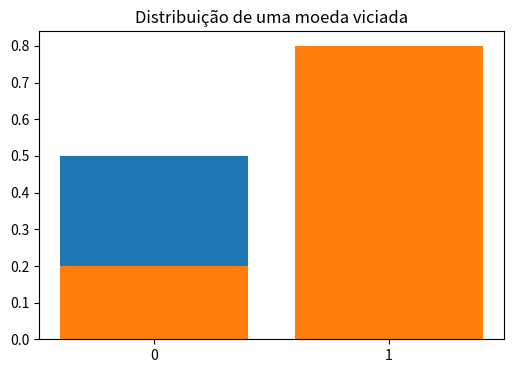
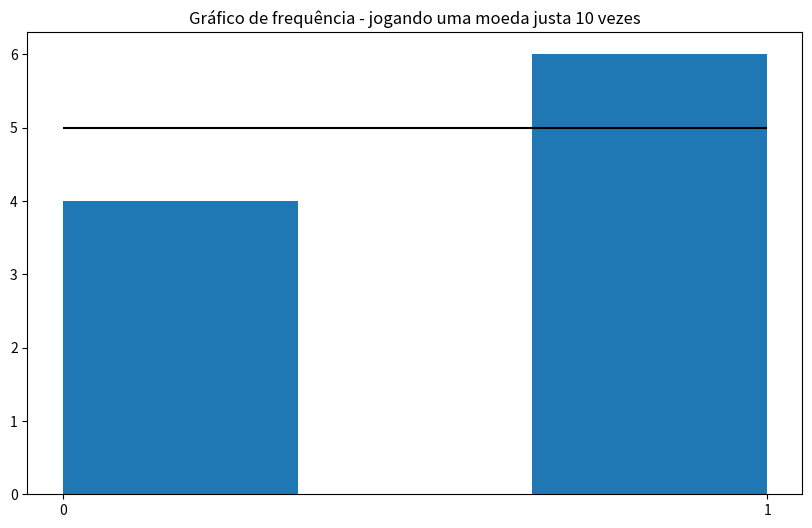
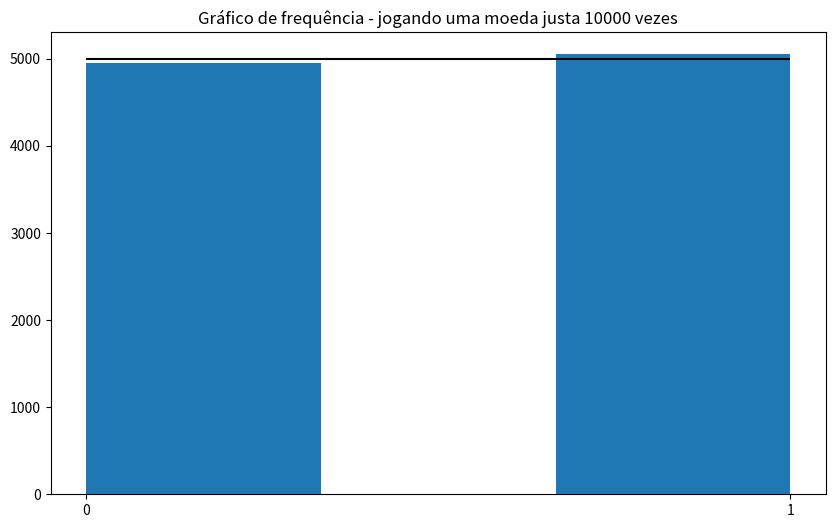
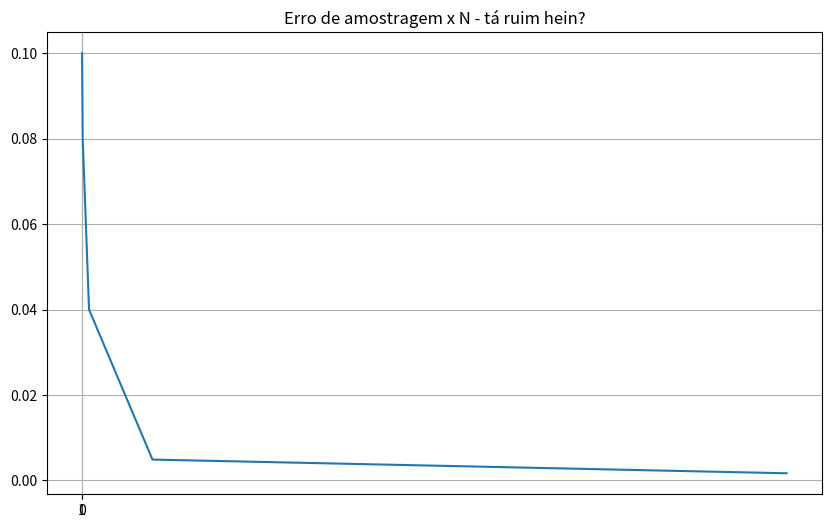
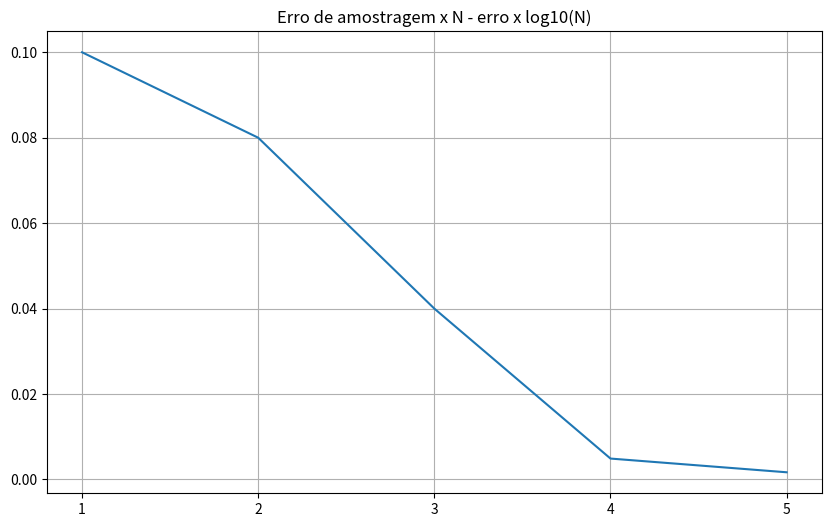
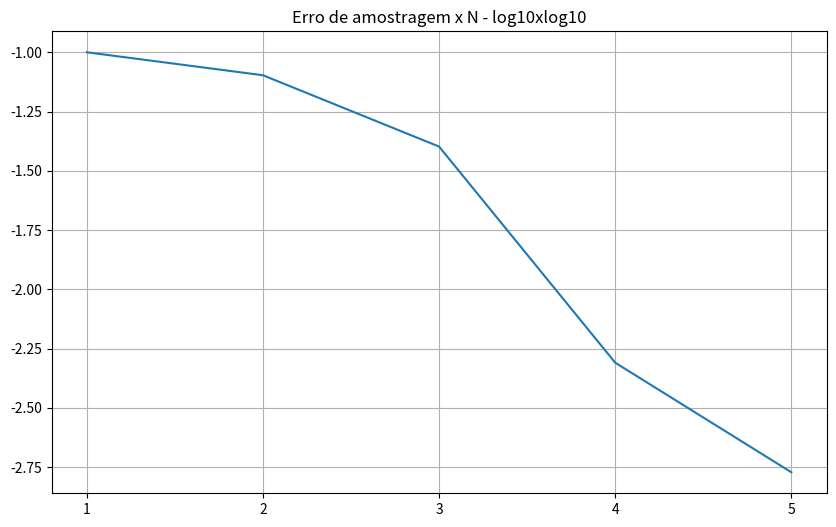
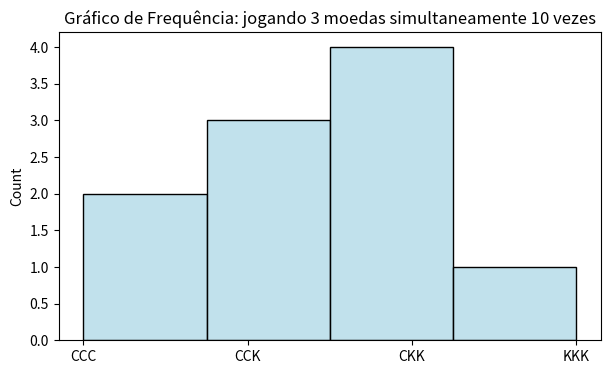
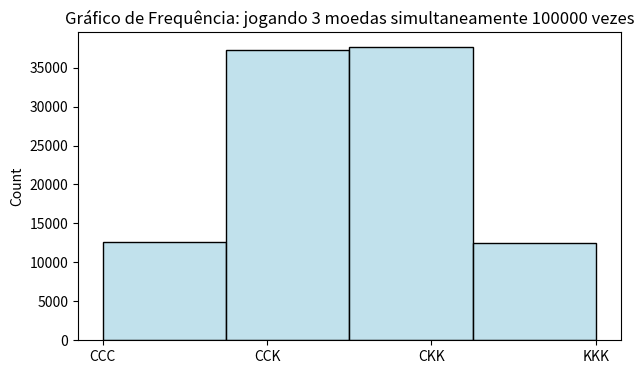
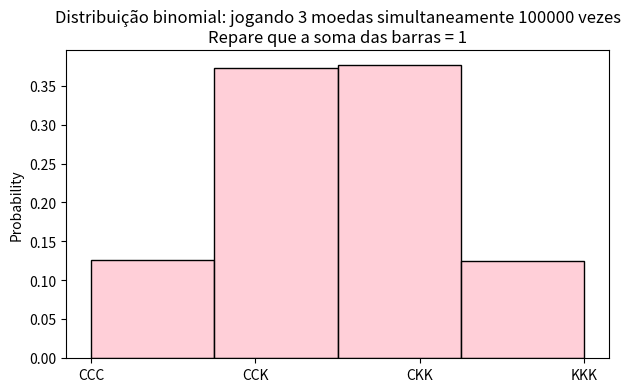
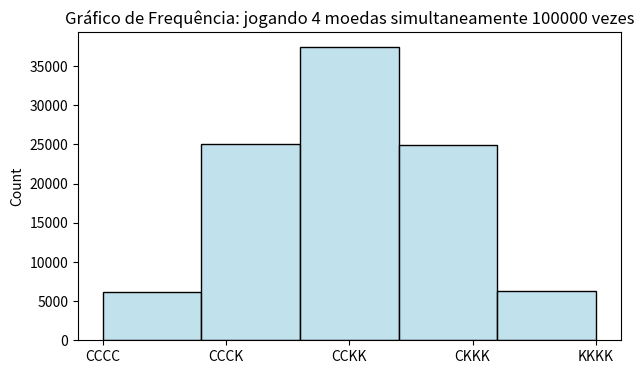
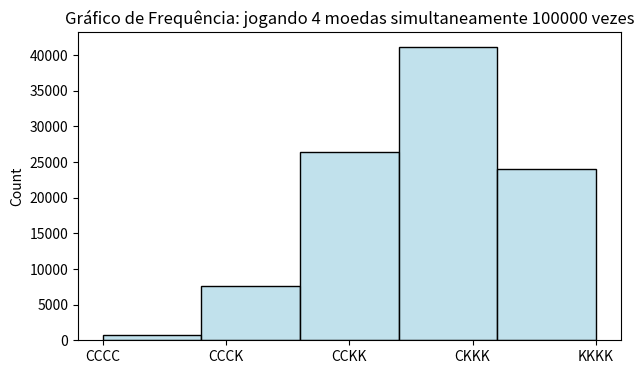
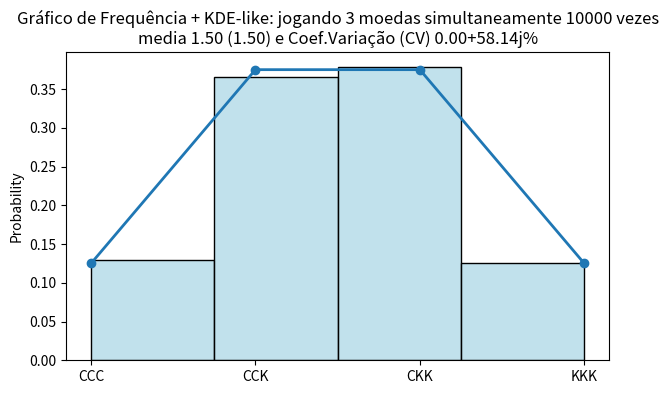
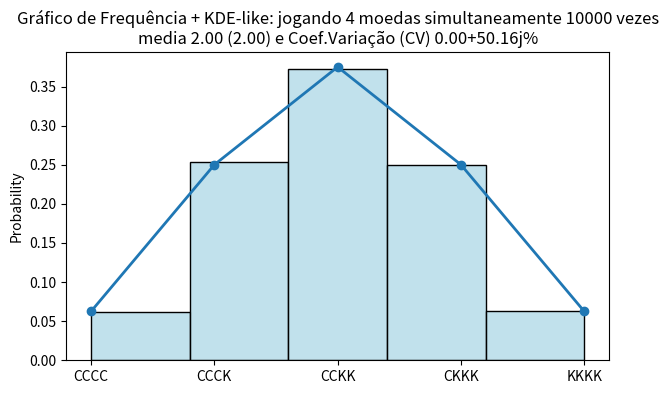
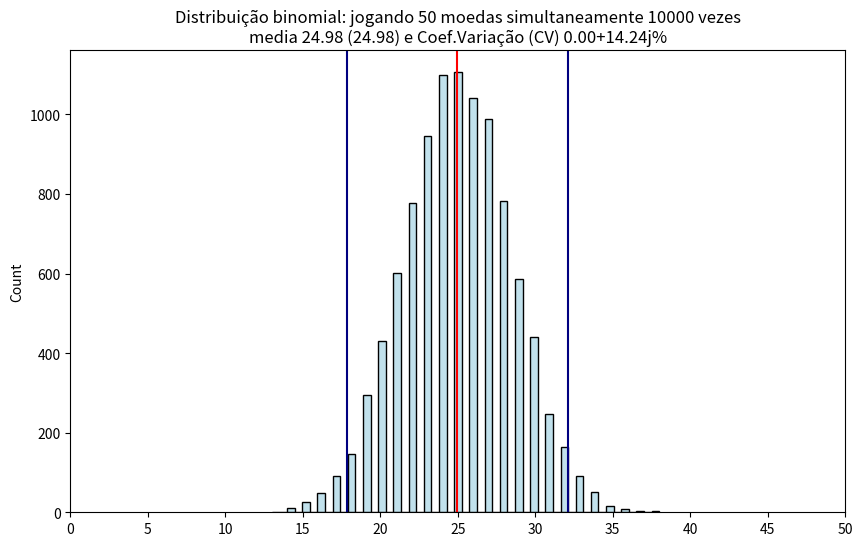
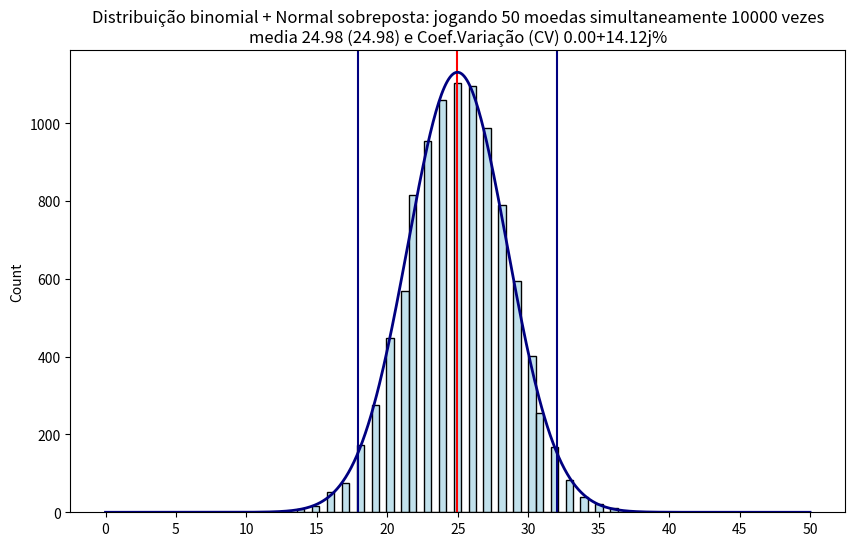

Here is the Python script that generated these plots, in order:






import os, sys, math
import numpy as np
import pandas as pd
import seaborn as sns
from scipy import stats
from scipy.stats import norm
from statistics import mode

import seaborn as sns

import matplotlib.pyplot as plt # matplotlib e seu alias plt
# import matplotlib as mpl
# %matplotlib inline

pCara = 0.5
pCoroa = 1-pCara

x = [pCara, pCoroa]

fig = plt.figure(figsize=(6,4))
plt.bar([0,1], [pCara, pCoroa])
plt.xticks([0,1])
# plt.xlabel(['cara', 'coroa'])
plt.title("Probalidade de ser cara ou coroa numa moeda justa (distribuição)");

pCara = 0.2
pCoroa = 1-pCara

x = [pCara, pCoroa]

plt.bar([0,1], [pCara, pCoroa])
plt.xticks([0, 1])

if pCara == .5:
    stri = "Distribuição de uma moeda não viciada"
else:
    stri = "Distribuição de uma moeda viciada"

plt.title(stri);

# 0, 2 --> sampling (amostragem) 0 e 1
np.random.randint(0, 2, size=5)

N = 10
eventos = 2

dados = np.random.randint(0, eventos, size=N)
fig = plt.figure(figsize=(10,6))
ret = plt.hist(dados, bins=eventos+1)
plt.hlines(N/eventos, 0, eventos-1, color='black')
plt.title(f"Gráfico de frequência - jogando uma moeda justa {N} vezes")
# plt.grid()
plt.xticks([0,1]);

N = 10000
eventos = 2

dados = np.random.randint(0, eventos, size=N)
fig = plt.figure(figsize=(10,6))
ret = plt.hist(dados, bins=eventos+1)
plt.hlines(N/eventos, 0, eventos-1, color='black')
plt.title(f"Gráfico de frequência - jogando uma moeda justa {N} vezes")
# plt.grid()
plt.xticks([0,1]);

erro = np.mean(dados)-0.5
erro

erro = np.abs(np.mean(dados)-0.5)
erro

f"Erro após {N} simulações é de {100*abs(erro):.2f}%"









# de control enter até os numeros aparecerem diminuindo sistematicamente
# lembre que a simulação é estocástica: você pode um dia ganhar na loterial -> mas é raro
N_list = [10, 100, 1000, 10000, 100000]
lista = []

for N in N_list:
    dados = np.random.randint(0, eventos, size=N)
    erro = np.abs(np.mean(dados)-0.5)
    lista.append(erro)
    stri = f"Erro após {N:6} simulações é de {100*erro:.2f}%"
    print(stri)



fig = plt.figure(figsize=(10,6))
plt.plot(N_list, lista)
plt.title(f"Erro de amostragem x N - tá ruim hein?")
plt.grid()
plt.xticks([0,1]);





n_log = np.log10(N_list)
n_log

fig = plt.figure(figsize=(10,6))
plt.plot(n_log, lista)
plt.title(f"Erro de amostragem x N - erro x log10(N)")
plt.grid()
plt.xticks(n_log);

erro_log = np.log10(lista)
erro_log

fig = plt.figure(figsize=(10,6))
plt.plot(n_log, erro_log)
plt.title(f"Erro de amostragem x N - log10xlog10")
plt.grid()
plt.xticks(n_log);



n = 1    # uma moeda - n = numero de jogadas simultâneas
p = 0.5  # dado não viciado p(cara) = p(coroa) = .5
N = 1    # vamos jogar somente uma vez


# dê CTRL-enter várias vezes
# maquina rândomica do "numpy"
jogo = np.random.binomial(n, p, N)
int(jogo[0])

n = 1    # uma moeda - n = numero de jogadas simultâneas
p = 0.5  # dado não viciado p(cara) = p(coroa) = .5
N = 10   # vamos jogar 10 vezes

jogo = np.random.binomial(n, p, N)
jogo, len(jogo)

jogo = np.random.binomial(n, p, N)

mu  = np.mean(jogo)
med = np.median(jogo)
# sample standard deviation - desvio padrão amostral
SSD = np.std(jogo)
# coeficiente de variação
VC = SSD/mu

#-- media = valor esperado
#-- moeda justa: 50% cara, 50% coroa
f"N={N}, media={mu:.3f} ({SSD:.3f}), mediana={med:.3f} e CV={VC:.3f}"

N=50
jogo = np.random.binomial(n, p, N)

mu  = np.mean(jogo)
med = np.median(jogo)
# sample standard deviation - desvio padrão amostral
SSD = np.std(jogo)
# coeficiente de variação
VC = SSD/mu

#-- media = valor esperado
#-- moeda justa: 50% cara, 50% coroa
f"N={N}, media={mu:.3f} ({SSD:.3f}), mediana={med:.3f} e CV={VC:.3f}"





n  = 3    # quantas vezes posso acertar (total de moedas - acertar CCC, errar KKK)
p  = 0.5  # dado não viciado p(cara) = p(coroa) = .5
N  = 10    # quantas vezes

jogo = np.random.binomial(n, p, N)

jogo

def o_que_deu(x):
    if x==0:
        ret = 'CCC' # 3 caras
    elif x==1:
        ret = 'CCK' # 2 caras e 1 coroa
    elif x==2:
        ret = 'CKK' # 1 cara e 2 coroas
    else:
        ret = 'KKK' # 0 caras e 3 coroas

    return ret

jogo

for i, x in enumerate(jogo):
    moedas = o_que_deu(x)
    print(f"Jogada {i+1} deu {x} = {moedas}")



n  = 3    # quantas vezes posso acertar (total de moedas - acertar CCC, errar KKK)
p  = 0.5  # dado não viciado p(cara) = p(coroa) = .5
N  = 10   # quantas vezes

jogo = np.random.binomial(n, p, N)

title = f"Gráfico de Frequência: jogando {n} moedas simultaneamente {N} vezes"

fig = plt.figure(figsize=(7,4))

ax = sns.histplot(jogo, bins=n+1,  color="lightblue")

ax.set_title(title)
ax.set_xticks([0, 1, 2, 3])
ax.set_xticklabels(["CCC", "CCK", "CKK", "KKK"]);

jogo

n  = 3      # quantas vezes posso acertar (total de moedas - acertar CCC, errar KKK)
p  = 0.5    # dado não viciado p(cara) = p(coroa) = .5
N = 100000  # quantas vezes

jogo = np.random.binomial(n, p, N)

title = f"Gráfico de Frequência: jogando {n} moedas simultaneamente {N} vezes"

fig = plt.figure(figsize=(7,4))

ax = sns.histplot(jogo, bins=n+1, color="lightblue")

ax.set_title(title)
ax.set_xticks([0, 1, 2, 3])
ax.set_xticklabels(["CCC", "CCK", "CKK", "KKK"]);

len(jogo)

title = f"Distribuição binomial: jogando {n} moedas simultaneamente {N} vezes\nRepare que a soma das barras = 1"

fig = plt.figure(figsize=(7,4))

# distribuição = stat="probability"
ax = sns.histplot(jogo, bins=n+1,  stat="probability", color="pink")

ax.set_title(title)
ax.set_xticks(np.arange(n+1))
ax.set_xticklabels(["CCC", "CCK", "CKK", "KKK"]);





n  = 4      # quantas vezes posso acertar (total de moedas - acertar CCCC, errar KKKK)
p  = 0.5    # dado não viciado p(cara) = p(coroa) = .5
N = 100000  # quantas vezes

jogo = np.random.binomial(n, p, N)

title = f"Gráfico de Frequência: jogando {n} moedas simultaneamente {N} vezes"

fig = plt.figure(figsize=(7,4))

ax = sns.histplot(jogo, bins=n+1,  color="lightblue")

ax.set_title(title)
ax.set_xticks(np.arange(n+1))
ax.set_xticklabels(["CCCC", "CCCK", "CCKK", "CKKK", "KKKK"]);



n  = 4      # quantas vezes posso acertar (total de moedas - acertar CCCC, errar KKKK)
p  = 0.7   # dado viciado p(cara)=(1-p)  - p(coroa) = .7
N = 100000  # quantas vezes

jogo = np.random.binomial(n, p, N)

title = f"Gráfico de Frequência: jogando {n} moedas simultaneamente {N} vezes"

fig = plt.figure(figsize=(7,4))

ax = sns.histplot(jogo, bins=n+1,  color="lightblue")

ax.set_title(title)
ax.set_xticks(np.arange(n+1))
ax.set_xticklabels(["CCCC", "CCCK", "CCKK", "CKKK", "KKKK"]);



from scipy.stats import binom

n = 3    # quatro moedas - n = numero de jogadas simultâneas
p = 0.5  # moedas não viciadas p(cara) = p(coroa) = .5
N = 10000
jogo = np.random.binomial(n, p, N)

mu  = np.mean(jogo)
SSD = np.std(jogo)
VC = SSD/mu

title = f"Gráfico de Frequência + KDE-like: jogando {n} moedas simultaneamente {N} vezes"
title += f"\nmedia {mu:.2f} ({mu:.2f}) e Coef.Variação (CV) {VC*100j:.2f}%"

fig = plt.figure(figsize=(7,4))

ax = sns.histplot(jogo, bins=n+1,  stat="probability", color="lightblue")

x = np.arange(0, n+1)
pmf = binom.pmf(x, n, p)
ax.plot(x, pmf, marker="o", linewidth=2)

ax.set_title(title)
ax.set_xticks(np.arange(n+1))
ax.set_xticklabels(["CCC", "CCK", "CKK", "KKK"]);



n = 4    # quatro moedas - n = numero de jogadas simultâneas
p = 0.5  # dado não viciado p(cara) = p(coroa) = .5
N = 10000
jogo = np.random.binomial(n, p, N)

mu  = np.mean(jogo)
SSD = np.std(jogo)
VC = SSD/mu

title = f"Gráfico de Frequência + KDE-like: jogando {n} moedas simultaneamente {N} vezes"
title += f"\nmedia {mu:.2f} ({mu:.2f}) e Coef.Variação (CV) {VC*100j:.2f}%"

fig = plt.figure(figsize=(7,4))

ax = sns.histplot(jogo, bins=n+1, stat='probability', color="lightblue")

x = np.arange(0, n+1)
pmf = binom.pmf(x, n, p)
ax.plot(x, pmf, marker="o", linewidth=2)


ax.set_title(title)
ax.set_xticks(np.arange(n+1))
ax.set_xticklabels(["CCCC", "CCCK", "CCKK", "CKKK", "KKKK"]);



from scipy.stats import norm

n = 50   # genes / alelos
p = 0.5  # gene on/off p=0.5
N = 10000
jogo = np.random.binomial(n, p, N)

mu  = np.mean(jogo)
SSD = np.std(jogo)
VC = SSD/mu

title = f"Distribuição binomial: jogando {n} moedas simultaneamente {N} vezes"
title += f"\nmedia {mu:.2f} ({mu:.2f}) e Coef.Variação (CV) {VC*100j:.2f}%"

fig = plt.figure(figsize=(10,6))

ax = sns.histplot(jogo, bins=n+1, stat="count", color="lightblue")

plt.axvline(mu, color='red')
plt.axvline(mu+2*SSD, color='navy')
plt.axvline(mu-2*SSD, color='navy')

ax.set_title(title)
ax.set_xticks(np.arange(0, n+1, step=5));

from scipy.stats import norm

n = 50   # genes / alelos
p = 0.5  # gene on/off p=0.5
N = 10000
jogo = np.random.binomial(n, p, N)

mu  = np.mean(jogo)
SSD = np.std(jogo)
VC = SSD/mu

title = f"Distribuição binomial + Normal sobreposta: jogando {n} moedas simultaneamente {N} vezes"
title += f"\nmedia {mu:.2f} ({mu:.2f}) e Coef.Variação (CV) {VC*100j:.2f}%"

fig = plt.figure(figsize=(10,6))

ax = sns.histplot(jogo, bins=n+1, stat="count", color="lightblue")
ax.set_title(title)
ax.set_xticks(np.arange(0, n+1, step=5));

plt.axvline(mu, color='red')
plt.axvline(mu+2*SSD, color='navy')
plt.axvline(mu-2*SSD, color='navy')

#----------- sobrepondo uma distribuição normal -------------
x = np.linspace(0, n, 500)

# normal pdf scaled to counts
normal_pdf = norm.pdf(x, mu, SSD) * N * 1  # bin width = 1

ax.plot(x, normal_pdf, color="navy", linewidth=2, label="Normal approximation")


